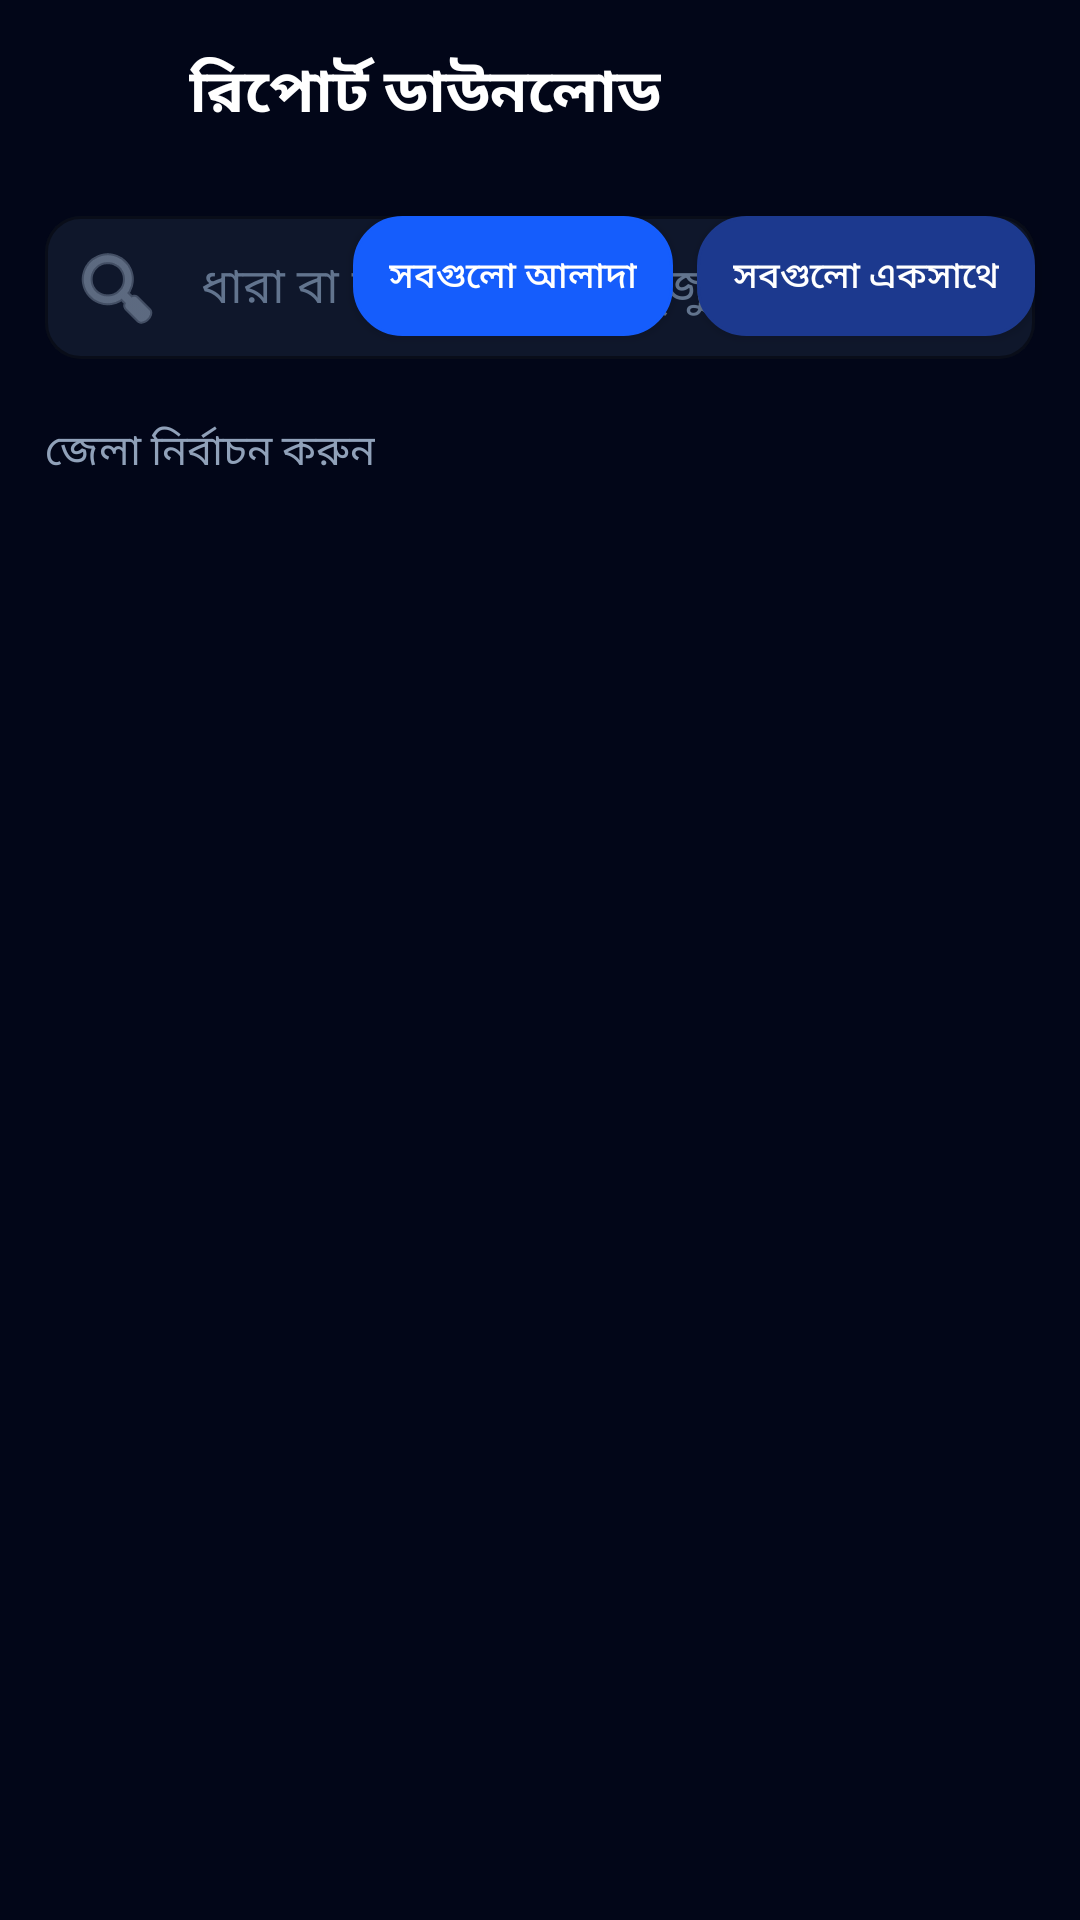

This screen was rendered from an Android layout file. Write that file and the resources it references.
<!-- AndroidManifest.xml: application theme Theme.CR -->
<!-- res/layout/activity_report_download.xml -->
<?xml version="1.0" encoding="utf-8"?>
<RelativeLayout xmlns:android="http://schemas.android.com/apk/res/android"
    xmlns:app="http://schemas.android.com/apk/res-auto"
    android:layout_width="match_parent"
    android:layout_height="match_parent"
    android:background="@color/main_background">

    <LinearLayout
        android:id="@+id/header"
        android:layout_width="match_parent"
        android:layout_height="wrap_content"
        android:orientation="horizontal"
        android:padding="15dp"
        android:gravity="center_vertical">

        <ImageView
            android:id="@+id/backBtn"
            android:layout_width="32dp"
            android:layout_height="32dp"
            android:src="@drawable/arrow_back"
            app:tint="@color/white" />

        <TextView
            android:layout_width="wrap_content"
            android:layout_height="wrap_content"
            android:layout_marginStart="16dp"
            android:text="রিপোর্ট ডাউনলোড"
            android:textColor="@color/white"
            android:textSize="20sp"
            android:textStyle="bold" />
    </LinearLayout>

    <com.google.android.material.textfield.TextInputLayout
        android:id="@+id/searchLayout"
        style="@style/Widget.MaterialComponents.TextInputLayout.OutlinedBox"
        android:layout_width="match_parent"
        android:layout_height="wrap_content"
        android:layout_below="@id/header"
        android:layout_marginHorizontal="15dp"
        android:layout_marginTop="10dp"
        app:boxBackgroundColor="@color/slate_900"
        app:boxCornerRadiusBottomEnd="12dp"
        app:boxCornerRadiusBottomStart="12dp"
        app:boxCornerRadiusTopEnd="12dp"
        app:boxCornerRadiusTopStart="12dp"
        app:boxStrokeColor="@color/slate_700"
        app:hintEnabled="false"
        app:startIconDrawable="@android:drawable/ic_menu_search"
        app:startIconTint="@color/slate_400">

        <com.google.android.material.textfield.TextInputEditText
            android:id="@+id/etSearchKeyword"
            android:layout_width="match_parent"
            android:layout_height="wrap_content"
            android:hint="ধারা বা কিওয়ার্ড দিয়ে খুঁজুন..."
            android:padding="12dp"
            android:textColor="@color/white"
            android:textColorHint="@color/slate_500" />
    </com.google.android.material.textfield.TextInputLayout>

    <TextView
        android:id="@+id/tvSelectDistrict"
        android:layout_width="wrap_content"
        android:layout_height="wrap_content"
        android:layout_below="@id/searchLayout"
        android:layout_marginHorizontal="15dp"
        android:layout_marginTop="20dp"
        android:text="জেলা নির্বাচন করুন"
        android:textColor="@color/slate_400"
        android:textSize="14sp" />

    <androidx.appcompat.widget.AppCompatButton
        android:id="@+id/btnDownloadSelected"
        android:layout_width="wrap_content"
        android:layout_height="40dp"
        android:layout_below="@id/header"
        android:layout_toStartOf="@+id/btnDownloadAll"
        android:layout_marginEnd="8dp"
        android:layout_marginTop="10dp"
        android:background="@drawable/card_bg"
        android:backgroundTint="@color/emerald_400"
        android:text="নির্বাচিত"
        android:textColor="@color/white"
        android:textSize="12sp"
        android:paddingHorizontal="12dp"
        android:visibility="gone" />

    <androidx.appcompat.widget.AppCompatButton
        android:id="@+id/btnDownloadAll"
        android:layout_width="wrap_content"
        android:layout_height="40dp"
        android:layout_below="@id/header"
        android:layout_toStartOf="@+id/btnDownloadMaster"
        android:layout_marginEnd="8dp"
        android:layout_marginTop="10dp"
        android:background="@drawable/card_bg"
        android:backgroundTint="@color/blue_600"
        android:text="সবগুলো আলাদা"
        android:textColor="@color/white"
        android:textSize="12sp"
        android:paddingHorizontal="12dp" />

    <androidx.appcompat.widget.AppCompatButton
        android:id="@+id/btnDownloadMaster"
        android:layout_width="wrap_content"
        android:layout_height="40dp"
        android:layout_below="@id/header"
        android:layout_alignParentEnd="true"
        android:layout_marginEnd="15dp"
        android:layout_marginTop="10dp"
        android:background="@drawable/card_bg"
        android:backgroundTint="@color/blue_900"
        android:text="সবগুলো একসাথে"
        android:textColor="@color/white"
        android:textSize="12sp"
        android:paddingHorizontal="12dp" />

    <androidx.recyclerview.widget.RecyclerView
        android:id="@+id/rvDistricts"
        android:layout_width="match_parent"
        android:layout_height="match_parent"
        android:layout_below="@id/tvSelectDistrict"
        android:layout_marginTop="10dp"
        android:paddingHorizontal="15dp"
        android:clipToPadding="false" />

    <ProgressBar
        android:id="@+id/progressBar"
        android:layout_width="wrap_content"
        android:layout_height="wrap_content"
        android:layout_centerInParent="true"
        android:visibility="gone" />

</RelativeLayout>
<!-- resources referenced by this layout -->
<resources>
  <color name="blue_600">#155dfc</color>
  <color name="blue_900">#1c398e</color>
  <color name="emerald_400">#00d492</color>
  <color name="main_background">#020618</color>
  <color name="slate_400">#90a1b9</color>
  <color name="slate_500">#62748e</color>
  <color name="slate_700">#314158</color>
  <color name="slate_900">#0f172b</color>
  <color name="white">#FFFFFFFF</color>
  <!-- drawable card_bg (drawable) -->
  <?xml version="1.0" encoding="utf-8"?>
  <shape xmlns:android="http://schemas.android.com/apk/res/android">
      <solid android:color="#0F172B" /> <corners android:radius="16dp" />
      <stroke android:width="1dp" android:color="#1D293D" /> </shape>
  <style name="Theme.CR" parent="Theme.MaterialComponents.DayNight.NoActionBar">
          <item name="android:statusBarColor">@android:color/transparent</item>
          <item name="android:navigationBarColor">@android:color/transparent</item>
          <item name="android:windowTranslucentStatus">false</item>
          <item name="android:windowTranslucentNavigation">false</item>
          <item name="android:windowNoTitle">true</item>
  
          
          <item name="android:windowBackground">@color/main_background</item>
          <item name="android:textColorPrimary">@color/white</item>
          <item name="colorPrimary">@color/emerald_400</item>
  
          
          <item name="android:dropDownListViewStyle">@style/CustomDropDownListView</item>
      </style>
  <style name="CustomDropDownListView" parent="Widget.AppCompat.ListView.DropDown">
          <item name="android:background">@color/slate_800</item>
          <item name="android:divider">@color/slate_700</item>
          <item name="android:dividerHeight">0.5dp</item>
      </style>
  <color name="slate_800">#1d293d</color>
</resources>
